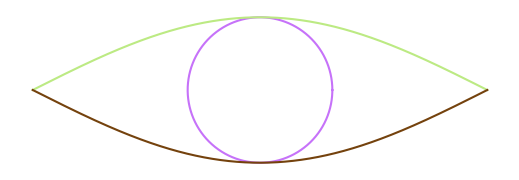

Write Python code to recreate this figure.
# Creates randomly colored logo for derivative calculator.
import numpy as np
from matplotlib import pyplot as plt
import random

# Returns a random RGB tuple.
def RTup():
    return (random.random(), random.random(), random.random())

# Makes the logo.
def MakeLogo():
    x = np.arange(0, (2*np.pi), 0.0001)
    xd = np.cos(x) + np.pi
    yd = np.sin(x)
    fig = plt.figure()
    fig.set_size_inches(5, 1.6)
    ax = plt.Axes(fig, [0.,0.,1.,1.])
    ax.set_axis_off()
    fig.add_axes(ax)
    plt.plot(xd, yd, color=RTup())
    plt.plot(x, np.sin(0.5*x), color=RTup())
    plt.plot(x, -np.sin(0.5*x), color=RTup())
    plt.savefig('logo.png', transparent=True)

# Creates random logo if the file is run without being imported as a module.
if __name__ == "__main__":
    MakeLogo()
